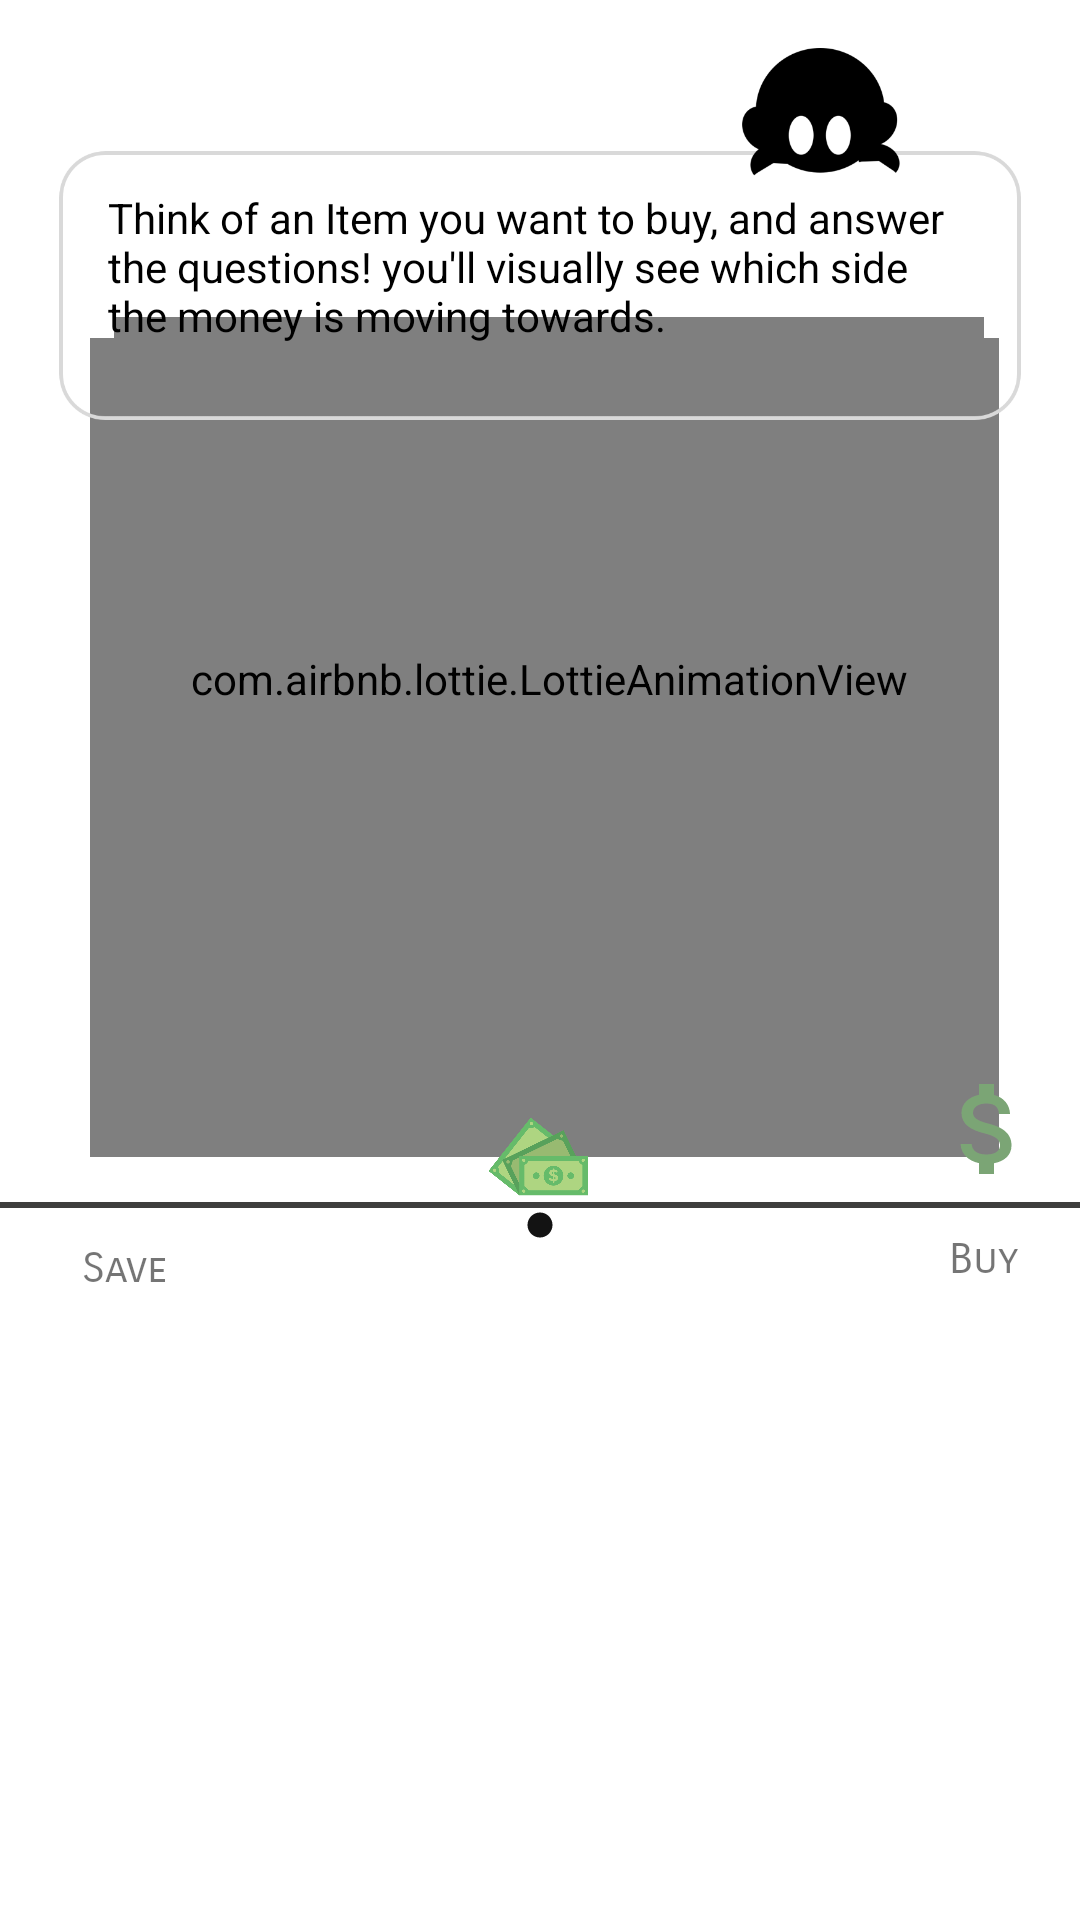

Here is an Android app screen rendered from its layout file. Give the layout XML and the strings, colors and styles it references.
<!-- AndroidManifest.xml: application theme Theme.DeclutteringApp -->
<!-- res/layout/fragment_buy_or_save.xml -->
<?xml version="1.0" encoding="utf-8"?>
<androidx.constraintlayout.widget.ConstraintLayout

    xmlns:android="http://schemas.android.com/apk/res/android"
    xmlns:app="http://schemas.android.com/apk/res-auto"
    xmlns:tools="http://schemas.android.com/tools"
    android:layout_width="match_parent"
    android:layout_height="match_parent"
    tools:context="com.example.declutteringapp.view.BuyOrSave">

    <com.airbnb.lottie.LottieAnimationView
        android:id="@+id/moneySave"
        android:layout_width="303dp"
        android:layout_height="273dp"
        app:layout_constraintBottom_toBottomOf="parent"
        app:layout_constraintEnd_toEndOf="parent"
        app:layout_constraintHorizontal_bias="0.527"
        app:layout_constraintStart_toStartOf="parent"
        app:layout_constraintTop_toTopOf="parent"
        app:layout_constraintVertical_bias="0.307"
        app:lottie_autoPlay="false"
        app:lottie_loop="false"
        app:lottie_rawRes="@raw/save" />

    <com.airbnb.lottie.LottieAnimationView
        android:id="@+id/moneyBuy"
        android:layout_width="290dp"
        android:layout_height="241dp"
        app:layout_constraintBottom_toBottomOf="parent"
        app:layout_constraintEnd_toEndOf="parent"
        app:layout_constraintHorizontal_bias="0.545"
        app:layout_constraintStart_toStartOf="parent"
        app:layout_constraintTop_toTopOf="parent"
        app:layout_constraintVertical_bias="0.265"
        app:lottie_autoPlay="false"
        app:lottie_loop="false"
        app:lottie_rawRes="@raw/buy" />

    <ImageView
        android:layout_width="358dp"
        android:layout_height="124dp"
        android:src="@drawable/ic_frame_look_two"
        app:layout_constraintBottom_toBottomOf="parent"
        app:layout_constraintEnd_toEndOf="parent"
        app:layout_constraintHorizontal_bias="0.433"
        app:layout_constraintStart_toStartOf="parent"
        app:layout_constraintTop_toTopOf="parent"
        app:layout_constraintVertical_bias="0.031" />

    <TextView
        android:layout_width="wrap_content"
        android:layout_height="wrap_content"
        android:fontFamily="sans-serif-smallcaps"
        android:text="Save"
        app:layout_constraintBottom_toBottomOf="parent"
        app:layout_constraintEnd_toEndOf="parent"
        app:layout_constraintHorizontal_bias="0.083"
        app:layout_constraintStart_toStartOf="parent"
        app:layout_constraintTop_toTopOf="parent"
        app:layout_constraintVertical_bias="0.665" />

    <TextView
        android:layout_width="wrap_content"
        android:layout_height="wrap_content"
        android:text="Buy"
        android:fontFamily="sans-serif-smallcaps"
        app:layout_constraintBottom_toBottomOf="parent"
        app:layout_constraintEnd_toEndOf="parent"
        app:layout_constraintHorizontal_bias="0.939"
        app:layout_constraintStart_toStartOf="parent"
        app:layout_constraintTop_toTopOf="parent"
        app:layout_constraintVertical_bias="0.66" />

    <TextView
        android:layout_width="287dp"
        android:layout_height="68dp"
        android:text="Think of an Item you want to buy, and answer the questions!
you'll visually see which side the money is moving towards."
        android:textColor="@color/black"
        android:textSize="14dp"
        app:layout_constraintBottom_toBottomOf="parent"
        app:layout_constraintEnd_toEndOf="parent"
        app:layout_constraintHorizontal_bias="0.491"
        app:layout_constraintStart_toStartOf="parent"
        app:layout_constraintTop_toTopOf="parent"
        app:layout_constraintVertical_bias="0.110" />

    <ImageView
        android:layout_width="48dp"
        android:layout_height="40dp"
        android:src="@drawable/ic_money"
        app:layout_constraintBottom_toBottomOf="parent"
        app:layout_constraintEnd_toEndOf="parent"
        app:layout_constraintHorizontal_bias="0.98"
        app:layout_constraintStart_toStartOf="parent"
        app:layout_constraintTop_toTopOf="parent"
        app:layout_constraintVertical_bias="0.594" />

    <ImageView
        android:layout_width="10dp"
        android:layout_height="10dp"
        android:src="@drawable/ic_circle"
        app:layout_constraintBottom_toBottomOf="parent"
        app:layout_constraintEnd_toEndOf="parent"
        app:layout_constraintStart_toStartOf="parent"
        app:layout_constraintTop_toTopOf="parent"
        app:layout_constraintVertical_bias="0.640" />

  <androidx.viewpager2.widget.ViewPager2
        android:id="@+id/questionsViewpager"
        android:layout_width="match_parent"
        android:layout_height="match_parent"
        app:layout_constraintBottom_toBottomOf="parent"
        app:layout_constraintEnd_toEndOf="parent"
        app:layout_constraintHorizontal_bias="0.0"
        app:layout_constraintStart_toStartOf="parent"
        app:layout_constraintTop_toTopOf="parent"
        app:layout_constraintVertical_bias="0.0">
    </androidx.viewpager2.widget.ViewPager2>


    <ImageView
        android:id="@+id/imageToss"
        android:layout_width="48dp"
        android:layout_height="33dp"
        android:src="@drawable/money"
        app:layout_constraintBottom_toBottomOf="parent"
        app:layout_constraintEnd_toEndOf="parent"
        app:layout_constraintHorizontal_bias="0.498"
        app:layout_constraintStart_toStartOf="parent"
        app:layout_constraintTop_toTopOf="parent"
        app:layout_constraintVertical_bias="0.608" />

    <Button
        android:id="@+id/yesButton"
        android:layout_width="70dp"
        android:layout_height="59dp"
        android:background="@drawable/round_button"
        android:text="Yes"
        android:textAllCaps="false"
        android:textColor="@color/white"
        app:layout_constraintBottom_toBottomOf="parent"
        app:layout_constraintEnd_toEndOf="parent"
        app:layout_constraintHorizontal_bias="0.736"
        app:layout_constraintStart_toEndOf="@+id/noButton"
        app:layout_constraintTop_toTopOf="parent"
        app:layout_constraintVertical_bias="0.834" />

    <View
        android:id="@+id/lines"
        android:layout_width="370dp"
        android:layout_height="2dp"
        android:background="#3E3E3D"
        app:layout_constraintBottom_toBottomOf="parent"
        app:layout_constraintEnd_toEndOf="parent"
        app:layout_constraintHorizontal_bias="0.494"
        app:layout_constraintStart_toStartOf="parent"
        app:layout_constraintTop_toTopOf="parent"
        app:layout_constraintVertical_bias="0.628" />

    <Button
        android:id="@+id/noButton"
        android:layout_width="70dp"
        android:layout_height="59dp"
        android:background="@drawable/round_button"
        android:text="No"
        android:textColor="@color/white"
        android:textAllCaps="false"
        app:layout_constraintBottom_toBottomOf="parent"
        app:layout_constraintEnd_toEndOf="parent"
        app:layout_constraintHorizontal_bias="0.219"
        app:layout_constraintStart_toStartOf="parent"
        app:layout_constraintTop_toTopOf="parent"
        app:layout_constraintVertical_bias="0.834" />

    <ImageView
        android:layout_width="40dp"
        android:layout_height="37dp"
        android:src="@drawable/ic_money_save"
        app:layout_constraintBottom_toBottomOf="parent"
        app:layout_constraintEnd_toEndOf="parent"
        app:layout_constraintHorizontal_bias="0.021"
        app:layout_constraintStart_toStartOf="parent"
        app:layout_constraintTop_toTopOf="parent"
        app:layout_constraintVertical_bias="0.592" />


</androidx.constraintlayout.widget.ConstraintLayout>
<!-- resources referenced by this layout -->
<resources>
  <color name="black">#FF000000</color>
  <color name="white">#FFFFFFFF</color>
  <!-- drawable ic_circle (drawable) -->
  <vector android:autoMirrored="true" android:height="24dp"
      android:tint="#131313" android:viewportHeight="24"
      android:viewportWidth="24" android:width="24dp" xmlns:android="http://schemas.android.com/apk/res/android">
      <path android:fillColor="@android:color/white" android:pathData="M12,2C6.47,2 2,6.47 2,12s4.47,10 10,10 10,-4.47 10,-10S17.53,2 12,2z"/>
  </vector>
  <!-- drawable ic_frame_look_two: png bitmap (drawable, 17013 bytes) -->
  <!-- drawable ic_money (drawable) -->
  <vector android:autoMirrored="true" android:height="24dp"
      android:tint="#7BA575" android:viewportHeight="24"
      android:viewportWidth="24" android:width="24dp" xmlns:android="http://schemas.android.com/apk/res/android">
      <path android:fillColor="@android:color/white" android:pathData="M11.8,10.9c-2.27,-0.59 -3,-1.2 -3,-2.15 0,-1.09 1.01,-1.85 2.7,-1.85 1.78,0 2.44,0.85 2.5,2.1h2.21c-0.07,-1.72 -1.12,-3.3 -3.21,-3.81V3h-3v2.16c-1.94,0.42 -3.5,1.68 -3.5,3.61 0,2.31 1.91,3.46 4.7,4.13 2.5,0.6 3,1.48 3,2.41 0,0.69 -0.49,1.79 -2.7,1.79 -2.06,0 -2.87,-0.92 -2.98,-2.1h-2.2c0.12,2.19 1.76,3.42 3.68,3.83V21h3v-2.15c1.95,-0.37 3.5,-1.5 3.5,-3.55 0,-2.84 -2.43,-3.81 -4.7,-4.4z"/>
  </vector>
  <!-- drawable money: png bitmap (drawable, 28963 bytes) -->
  <style name="Theme.DeclutteringApp" parent="Theme.MaterialComponents.DayNight.NoActionBar">
          
          <item name="colorPrimary">#000000</item>
          <item name="colorPrimaryVariant">#000000</item>
          <item name="colorOnPrimary">@color/black</item>
          
          <item name="colorSecondary">#000000</item>
          <item name="colorSecondaryVariant">#000000</item>
          <item name="colorOnSecondary">@color/black</item>
  
          
          <item name="android:statusBarColor" tools:targetApi="l">?attr/colorPrimaryVariant</item>
  
          
      </style>
</resources>
